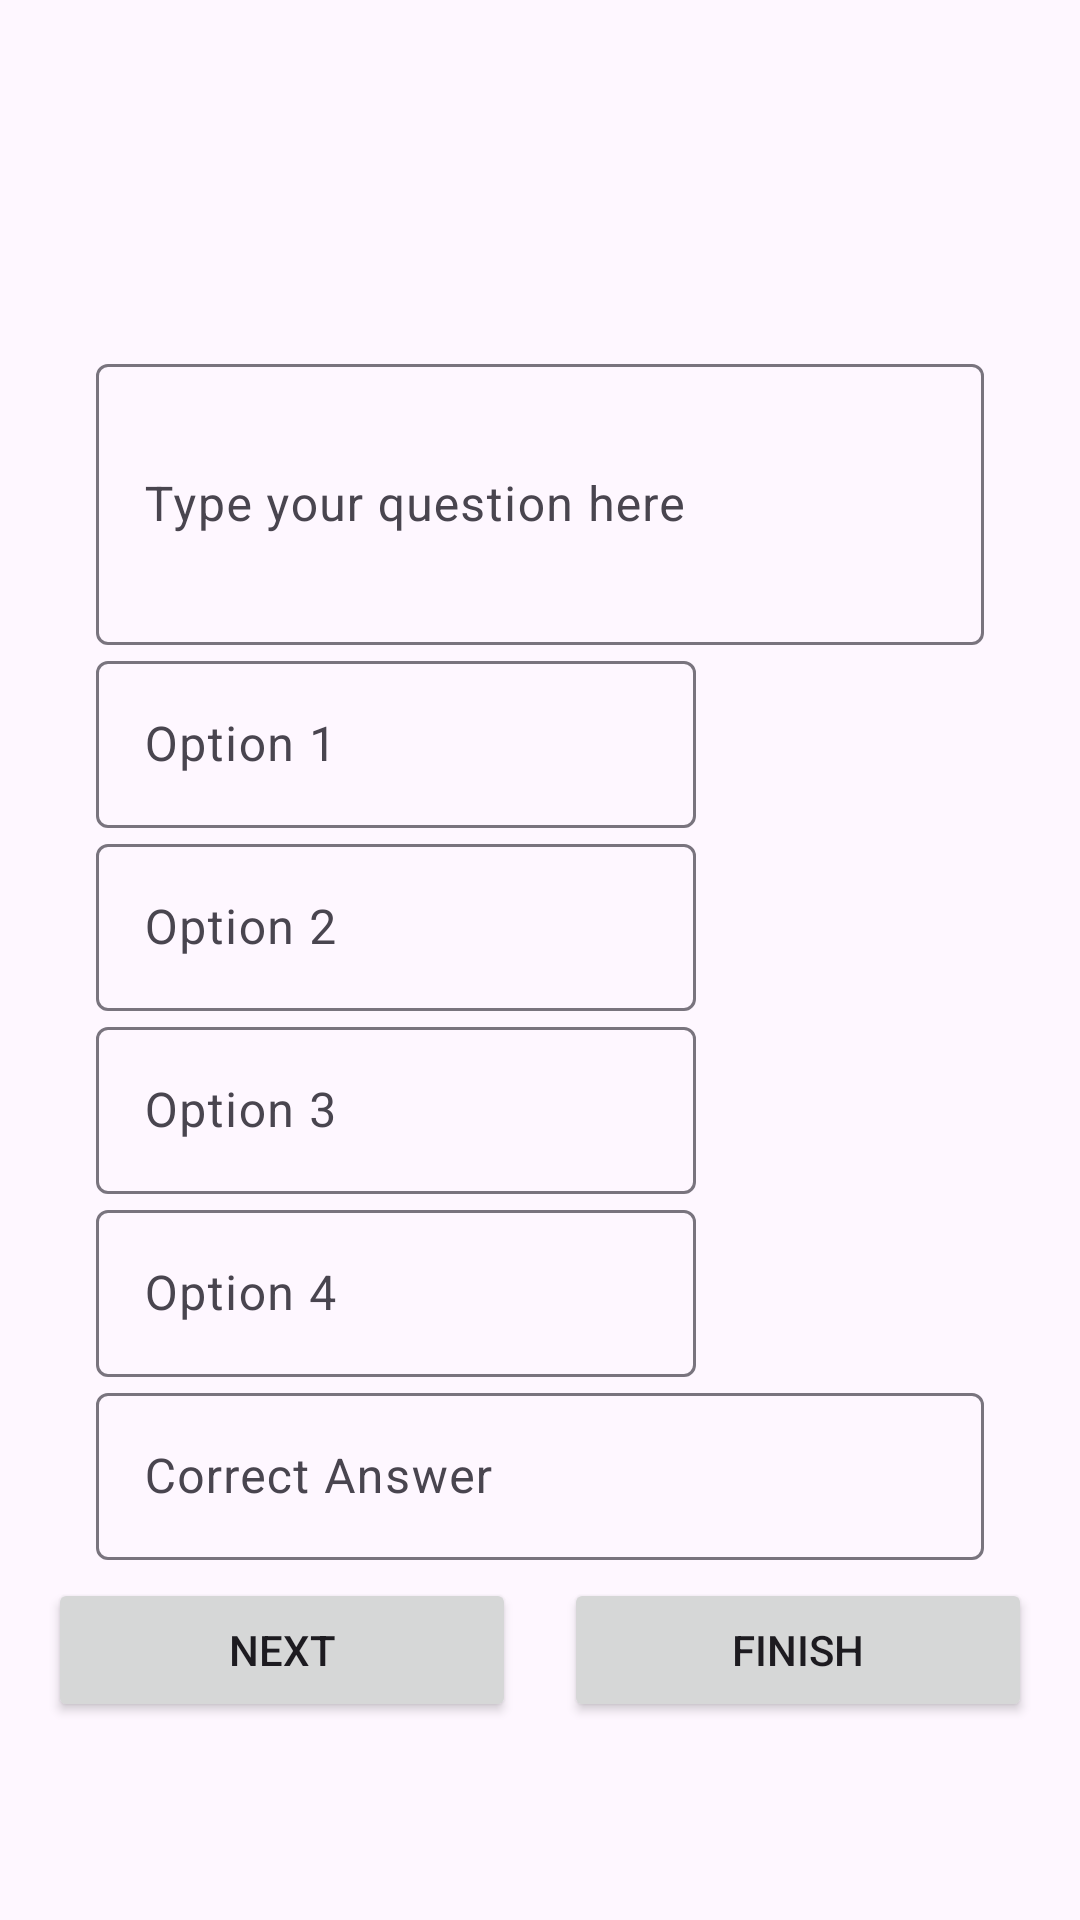

Reconstruct the res/layout file that produces this screen, plus the resources it refers to.
<!-- AndroidManifest.xml: application theme Theme.MyApplication -->
<!-- res/layout/activity_new_quiz.xml -->
<?xml version="1.0" encoding="utf-8"?>
<androidx.constraintlayout.widget.ConstraintLayout xmlns:android="http://schemas.android.com/apk/res/android"
    xmlns:app="http://schemas.android.com/apk/res-auto"
    xmlns:tools="http://schemas.android.com/tools"
    android:id="@+id/main"
    android:layout_width="match_parent"
    android:layout_height="match_parent"
    android:padding="16dp"
    tools:context=".NewQuizActivity">

    <com.google.android.material.textfield.TextInputLayout
        android:id="@+id/questionLayout"
        android:layout_width="0dp"
        android:layout_height="wrap_content"
        android:layout_marginBottom="30dp"
        android:layout_marginHorizontal="16dp"
        android:layout_marginTop="100dp"
        app:layout_constraintEnd_toEndOf="parent"
        app:layout_constraintStart_toStartOf="parent"
        app:layout_constraintTop_toTopOf="parent">

        <com.google.android.material.textfield.TextInputEditText
            android:id="@+id/questionEditText"
            android:layout_width="match_parent"
            android:layout_height="wrap_content"
            android:background="@drawable/edit_text_border"
            android:hint="Type your question here"
            android:inputType=""
            android:lines="3" />
    </com.google.android.material.textfield.TextInputLayout>

    <com.google.android.material.textfield.TextInputLayout
        android:id="@+id/option1Layout"
        android:layout_width="0dp"
        android:layout_height="wrap_content"
        android:layout_marginHorizontal="16dp"
        android:layout_marginBottom="16dp"
        app:layout_constraintEnd_toEndOf="parent"
        app:layout_constraintStart_toStartOf="parent"
        app:layout_constraintTop_toBottomOf="@+id/questionLayout">

        <com.google.android.material.textfield.TextInputEditText
            android:id="@+id/option1EditText"
            android:layout_width="200dp"
            android:layout_height="wrap_content"
            android:background="@drawable/edit_text_border"
            android:hint="Option 1" />
    </com.google.android.material.textfield.TextInputLayout>

    <com.google.android.material.textfield.TextInputLayout
        android:id="@+id/option2Layout"
        android:layout_width="0dp"
        android:layout_height="wrap_content"
        android:layout_marginHorizontal="16dp"
        android:layout_marginBottom="16dp"
        app:layout_constraintEnd_toEndOf="parent"
        app:layout_constraintStart_toStartOf="parent"
        app:layout_constraintTop_toBottomOf="@+id/option1Layout">

        <com.google.android.material.textfield.TextInputEditText
            android:id="@+id/option2EditText"
            android:layout_width="200dp"
            android:layout_height="wrap_content"
            android:background="@drawable/edit_text_border"
            android:hint="Option 2" />
    </com.google.android.material.textfield.TextInputLayout>

    <com.google.android.material.textfield.TextInputLayout
        android:id="@+id/option3Layout"
        android:layout_width="0dp"
        android:layout_height="wrap_content"
        android:layout_marginHorizontal="16dp"
        android:layout_marginBottom="16dp"
        app:layout_constraintEnd_toEndOf="parent"
        app:layout_constraintStart_toStartOf="parent"
        app:layout_constraintTop_toBottomOf="@+id/option2Layout">

        <com.google.android.material.textfield.TextInputEditText
            android:id="@+id/option3EditText"
            android:layout_width="200dp"
            android:layout_height="wrap_content"
            android:background="@drawable/edit_text_border"
            android:hint="Option 3" />
    </com.google.android.material.textfield.TextInputLayout>

    <com.google.android.material.textfield.TextInputLayout
        android:id="@+id/option4Layout"
        android:layout_width="0dp"
        android:layout_height="wrap_content"
        android:layout_marginHorizontal="16dp"
        android:layout_marginBottom="16dp"
        app:layout_constraintEnd_toEndOf="parent"
        app:layout_constraintStart_toStartOf="parent"
        app:layout_constraintTop_toBottomOf="@+id/option3Layout">

        <com.google.android.material.textfield.TextInputEditText
            android:id="@+id/option4EditText"
            android:layout_width="200dp"
            android:layout_height="wrap_content"
            android:background="@drawable/edit_text_border"
            android:hint="Option 4" />
    </com.google.android.material.textfield.TextInputLayout>

    <com.google.android.material.textfield.TextInputLayout
        android:id="@+id/correctAnswerLayout"
        android:layout_width="0dp"
        android:layout_height="wrap_content"
        android:layout_marginHorizontal="16dp"
        android:layout_marginBottom="16dp"
        app:layout_constraintEnd_toEndOf="parent"
        app:layout_constraintStart_toStartOf="parent"
        app:layout_constraintTop_toBottomOf="@+id/option4Layout">

        <com.google.android.material.textfield.TextInputEditText
            android:id="@+id/correctAnswerEditText"
            android:layout_width="match_parent"
            android:layout_height="wrap_content"
            android:background="@drawable/edit_text_border"
            android:hint="Correct Answer" />
    </com.google.android.material.textfield.TextInputLayout>

    <LinearLayout
        android:id="@+id/buttonLayout"
        android:layout_width="match_parent"
        android:layout_height="wrap_content"
        android:layout_marginBottom="50dp"
        android:orientation="horizontal"
        app:layout_constraintBottom_toBottomOf="parent"
        app:layout_constraintEnd_toEndOf="parent"
        app:layout_constraintHorizontal_bias="0.0"
        app:layout_constraintStart_toStartOf="parent">

        <Button
            android:id="@+id/nextButton"
            android:layout_width="0dp"
            android:layout_height="wrap_content"
            android:layout_marginEnd="8dp"
            android:layout_weight="1"
            android:text="Next" />

        <Button
            android:id="@+id/finishButton"
            android:layout_width="0dp"
            android:layout_height="wrap_content"
            android:layout_marginStart="8dp"
            android:layout_weight="1"
            android:text="Finish" />
    </LinearLayout>


</androidx.constraintlayout.widget.ConstraintLayout>
<!-- resources referenced by this layout -->
<resources>
  <style name="Theme.MyApplication" parent="Base.Theme.MyApplication" />
  <style name="Base.Theme.MyApplication" parent="Theme.Material3.DayNight.NoActionBar">
          
          <item name="colorPrimary">@color/orange</item>
      </style>
  <color name="orange">#FF8F00</color>
</resources>
